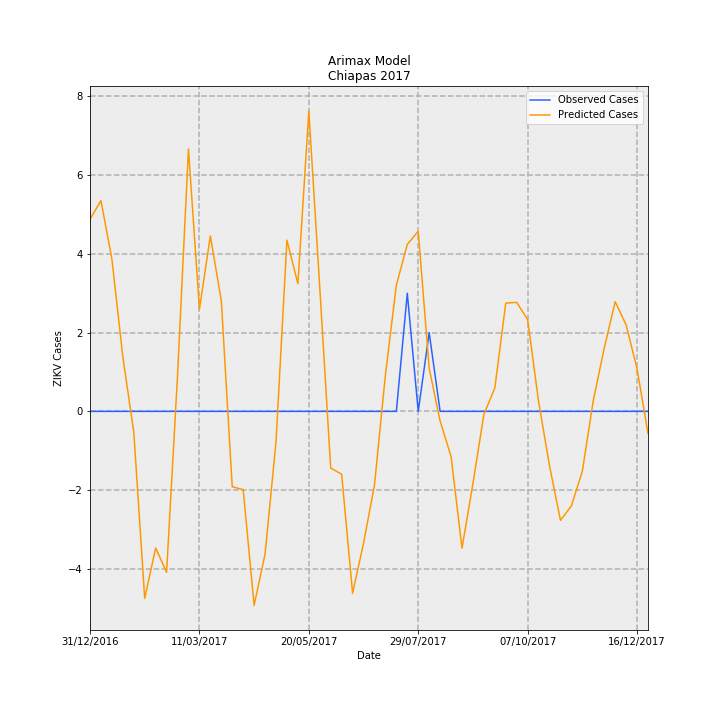

Data behind this chart, as committed beside it:
Date, predictions_incidence, observed_incidence, Predicted Cases, Observed Cases, error
31/12/2016, 0.09358, 0.0, 4.883, 0.0, -4.883
07/01/2017, 0.1026, 0.0, 5.353, 0.0, -5.353
14/01/2017, 0.07418, 0.0, 3.871, 0.0, -3.871
21/01/2017, 0.0266, 0.0, 1.388, 0.0, -1.388
28/01/2017, -0.01002, 0.0, -0.5231, 0.0, 0.5231
04/02/2017, -0.09108, 0.0, -4.752, 0.0, 4.752
11/02/2017, -0.06651, 0.0, -3.47, 0.0, 3.47
18/02/2017, -0.07832, 0.0, -4.087, 0.0, 4.087
25/02/2017, 0.01737, 0.0, 0.9064, 0.0, -0.9064
04/03/2017, 0.1277, 0.0, 6.666, 0.0, -6.666
11/03/2017, 0.04972, 0.0, 2.594, 0.0, -2.594
18/03/2017, 0.08539, 0.0, 4.455, 0.0, -4.455
25/03/2017, 0.05391, 0.0, 2.813, 0.0, -2.813
01/04/2017, -0.03672, 0.0, -1.916, 0.0, 1.916
08/04/2017, -0.03812, 0.0, -1.989, 0.0, 1.989
15/04/2017, -0.09442, 0.0, -4.927, 0.0, 4.927
22/04/2017, -0.06955, 0.0, -3.629, 0.0, 3.629
29/04/2017, -0.01483, 0.0, -0.7736, 0.0, 0.7736
06/05/2017, 0.08334, 0.0, 4.348, 0.0, -4.348
13/05/2017, 0.06213, 0.0, 3.242, 0.0, -3.242
20/05/2017, 0.1462, 0.0, 7.628, 0.0, -7.628
27/05/2017, 0.06029, 0.0, 3.146, 0.0, -3.146
03/06/2017, -0.02758, 0.0, -1.439, 0.0, 1.439
10/06/2017, -0.03063, 0.0, -1.598, 0.0, 1.598
17/06/2017, -0.08855, 0.0, -4.62, 0.0, 4.62
24/06/2017, -0.06424, 0.0, -3.352, 0.0, 3.352
01/07/2017, -0.03588, 0.0, -1.872, 0.0, 1.872
08/07/2017, 0.01772, 0.0, 0.9245, 0.0, -0.9245
15/07/2017, 0.06144, 0.0, 3.206, 0.0, -3.206
22/07/2017, 0.0813, 0.05749, 4.242, 3.0, -1.242
29/07/2017, 0.08765, 0.0, 4.573, 0.0, -4.573
05/08/2017, 0.02098, 0.03833, 1.095, 2.0, 0.9052
12/08/2017, -0.004736, 0.0, -0.2471, 0.0, 0.2471
19/08/2017, -0.02194, 0.0, -1.145, 0.0, 1.145
26/08/2017, -0.06663, 0.0, -3.477, 0.0, 3.477
02/09/2017, -0.03517, 0.0, -1.835, 0.0, 1.835
09/09/2017, -0.001507, 0.0, -0.07862, 0.0, 0.07862
16/09/2017, 0.0114, 0.0, 0.5949, 0.0, -0.5949
23/09/2017, 0.0527, 0.0, 2.75, 0.0, -2.75
30/09/2017, 0.05307, 0.0, 2.769, 0.0, -2.769
07/10/2017, 0.04464, 0.0, 2.329, 0.0, -2.329
14/10/2017, 0.004779, 0.0, 0.2493, 0.0, -0.2493
21/10/2017, -0.02653, 0.0, -1.384, 0.0, 1.384
28/10/2017, -0.05306, 0.0, -2.769, 0.0, 2.769
04/11/2017, -0.04601, 0.0, -2.401, 0.0, 2.401
11/11/2017, -0.02912, 0.0, -1.519, 0.0, 1.519
18/11/2017, 0.005279, 0.0, 0.2755, 0.0, -0.2755
25/11/2017, 0.03079, 0.0, 1.607, 0.0, -1.607
02/12/2017, 0.05342, 0.0, 2.787, 0.0, -2.787
09/12/2017, 0.04211, 0.0, 2.197, 0.0, -2.197
16/12/2017, 0.02072, 0.0, 1.081, 0.0, -1.081
23/12/2017, -0.01076, 0.0, -0.5616, 0.0, 0.5616
